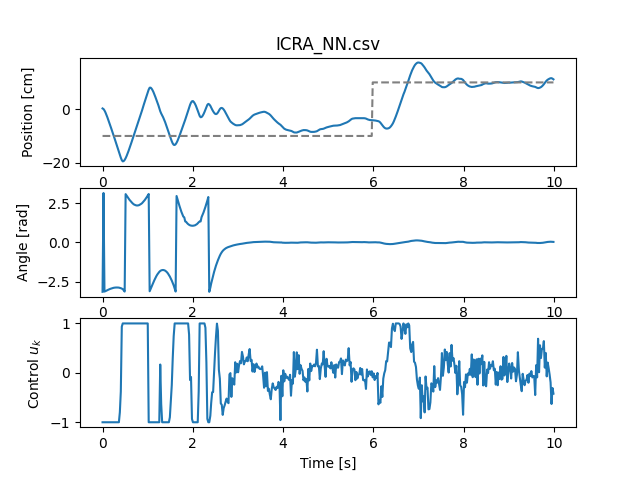

The table this chart was drawn from, first rows:
# This is CartPole simulation from 03.03…
# Done with git-revision: b35b20c2fdbc88…
#
#
# Time intervals dt:
# Simulation: 0.002 s
# Controller update: 0.021 s
# Saving: 0.021 s
#
# Units:
# time: s
# deltaTimeMs: ms
# angle_raw
# angle: rad
# angleD: rad/s
# angle_cos:
# angle_sin:
# position_raw
# position: m
# positionD: m/s
# angleTarget: rad
# angleErr: rad
# target_position: m
# positionErr: m
# angleCmd:
# positionCmd:
# actualMotorSave:
# Q: normed motor power
# stickControl
# stickPos
# measurement
# angle_squared
# position_squared
# Q_squared
# sent
# latency
# pythonLatency
# additionalLatency
# invalid_steps
# frozen
# angleD fitted
#
#
time, deltaTimeMs, angle_raw, angleD_raw, angle, angleD, angle_cos, angle_sin, position_raw, position, positionD, angleTarget, angleErr, target_position, target_equilibrium, positionErr, angleCmd, positionCmd, actualMotorSave, Q, stickControl, stickPos, measurement, angle_squared
60.89, 21, 1055, 1.0, -3.14, 0.07005, -1, -0.001471, -29, 0.002758, 0.0, NA, NA, -0.1, 1.0, NA, NA, NA, 3617, -1.0, False, 0.0, Step Response (State:idle, Speed:-0.5, Q…, 9.86
60.91, 21, 1053, -2.0, 3.14, -0.1401, -1, 0.001471, -6, 0.0005706, -0.1042, NA, NA, -0.1, 1.0, NA, NA, NA, 3617, -1.0, False, 0.0, Step Response (State:idle, Speed:-0.5, Q…, 9.86
60.94, 21, 1065, 12.0, -3.125, 0.8406, -0.9999, -0.01618, 50, -0.004755, -0.2536, NA, NA, -0.1, 1.0, NA, NA, NA, 3930, -1.0, False, 0.0, Step Response (State:idle, Speed:-0.5, Q…, 9.768
60.96, 21, 1083, 18.0, -3.099, 1.261, -0.9991, -0.04265, 126, -0.01198, -0.3442, NA, NA, -0.1, 1.0, NA, NA, NA, 3930, -1.0, False, 0.0, Step Response (State:idle, Speed:-0.5, Q…, 9.603
60.98, 21, 1103, 20.0, -3.07, 1.401, -0.9974, -0.07202, 217, -0.02064, -0.4121, NA, NA, -0.1, 1.0, NA, NA, NA, 3930, -1.0, False, 0.0, Step Response (State:idle, Speed:-0.5, Q…, 9.422
61, 21, 1126, 23.0, -3.036, 1.611, -0.9944, -0.1057, 317, -0.03015, -0.4529, NA, NA, -0.1, 1.0, NA, NA, NA, 3930, -1.0, False, 0.0, Step Response (State:idle, Speed:-0.5, Q…, 9.215
61.02, 21, 1145, 19.0, -3.008, 1.331, -0.9911, -0.1335, 423, -0.04023, -0.48, NA, NA, -0.1, 1.0, NA, NA, NA, 3930, -1.0, False, 0.0, Step Response (State:idle, Speed:-0.5, Q…, 9.046
61.04, 21, 1164, 19.0, -2.98, 1.331, -0.9869, -0.1611, 531, -0.0505, -0.4891, NA, NA, -0.1, 1.0, NA, NA, NA, 3930, -1.0, False, 0.0, Step Response (State:idle, Speed:-0.5, Q…, 8.879
61.06, 21, 1182, 18.0, -2.953, 1.261, -0.9823, -0.1872, 640, -0.06086, -0.4936, NA, NA, -0.1, 1.0, NA, NA, NA, 3930, -1.0, False, 0.0, Step Response (State:idle, Speed:-0.5, Q…, 8.722
61.08, 21, 1196, 14.0, -2.933, 0.9807, -0.9783, -0.2074, 750, -0.07133, -0.4981, NA, NA, -0.1, 1.0, NA, NA, NA, 3930, -1.0, False, 0.0, Step Response (State:idle, Speed:-0.5, Q…, 8.601
61.11, 21, 1211, 15.0, -2.911, 1.051, -0.9734, -0.2289, 861, -0.08188, -0.5027, NA, NA, -0.1, 1.0, NA, NA, NA, 3930, -1.0, False, 0.0, Step Response (State:idle, Speed:-0.5, Q…, 8.472
61.13, 21, 1222, 11.0, -2.894, 0.7705, -0.9696, -0.2446, 974, -0.09263, -0.5117, NA, NA, -0.1, 1.0, NA, NA, NA, 3930, -1.0, False, 0.0, Step Response (State:idle, Speed:-0.5, Q…, 8.378
61.15, 21, 1232, 10.0, -2.88, 0.7005, -0.9659, -0.2589, 1089, -0.1036, -0.5208, NA, NA, -0.1, 1.0, NA, NA, NA, 3930, -1.0, False, 0.0, Step Response (State:idle, Speed:-0.5, Q…, 8.293
61.17, 21, 1237, 5.0, -2.872, 0.3502, -0.964, -0.266, 1205, -0.1146, -0.5253, NA, NA, -0.1, 1.0, NA, NA, NA, 3930, -1.0, False, 0.0, Step Response (State:idle, Speed:-0.5, Q…, 8.251
61.19, 21, 1241, 4.0, -2.867, 0.2802, -0.9624, -0.2716, 1323, -0.1258, -0.5344, NA, NA, -0.1, 1.0, NA, NA, NA, 3930, -1.0, False, 0.0, Step Response (State:idle, Speed:-0.5, Q…, 8.217
61.21, 21, 1241, 0.0, -2.867, 0.0, -0.9624, -0.2716, 1441, -0.137, -0.5344, NA, NA, -0.1, 1.0, NA, NA, NA, 3930, -1.0, False, 0.0, Step Response (State:idle, Speed:-0.5, Q…, 8.217
61.23, 21, 1240, -1.0, -2.868, -0.07005, -0.9628, -0.2702, 1559, -0.1483, -0.5344, NA, NA, -0.1, 1.0, NA, NA, NA, 3930, -1.0, False, 0.0, Step Response (State:idle, Speed:-0.5, Q…, 8.225
... 728 more rows
